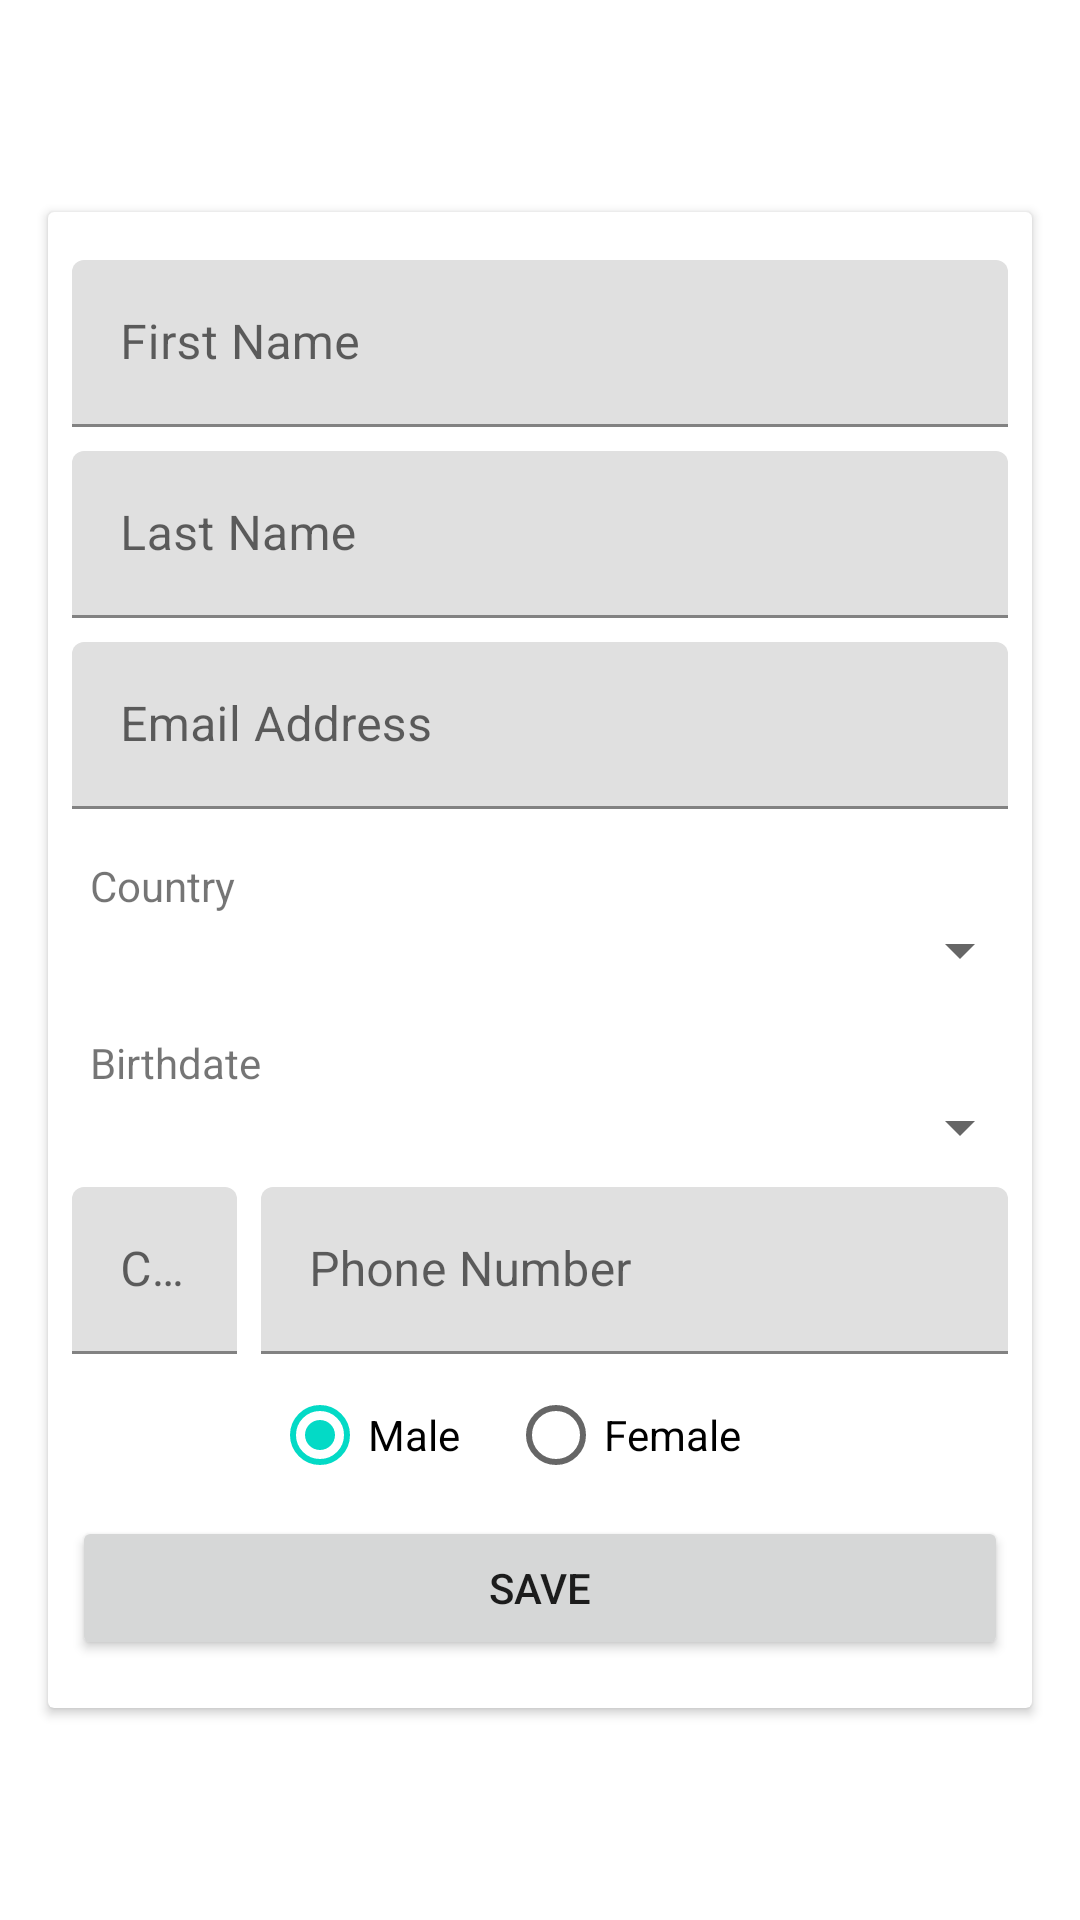

Android layout source for this screen:
<!-- AndroidManifest.xml: fallback theme Theme.MaterialComponents.DayNight.NoActionBar -->
<!-- res/layout/fragment_user_data.xml -->
<android.support.constraint.ConstraintLayout xmlns:android="http://schemas.android.com/apk/res/android"
    xmlns:app="http://schemas.android.com/apk/res-auto"
    xmlns:tools="http://schemas.android.com/tools"
    android:layout_width="match_parent"
    android:layout_height="match_parent"
    tools:context="com.motivaimagine.motivaimplants.motiva_test.UserData">


    <android.support.v4.widget.NestedScrollView
        android:layout_width="0dp"
        android:layout_height="0dp"
        android:layout_marginBottom="0dp"
        android:layout_marginLeft="0dp"
        android:layout_marginRight="0dp"
        android:layout_marginTop="0dp"
        app:layout_constraintBottom_toBottomOf="parent"
        app:layout_constraintHorizontal_bias="1.0"
        app:layout_constraintLeft_toLeftOf="parent"
        app:layout_constraintRight_toRightOf="parent"
        app:layout_constraintTop_toTopOf="parent"
        app:layout_constraintVertical_bias="1.0">

        <android.support.v7.widget.CardView
            android:layout_width="match_parent"
            android:layout_height="354dp"
            android:layout_gravity="center"
            android:layout_marginBottom="16dp"
            android:layout_marginEnd="16dp"
            android:layout_marginLeft="16dp"
            android:layout_marginRight="16dp"
            android:layout_marginStart="16dp"
            android:layout_marginTop="16dp"
            app:layout_constraintBottom_toBottomOf="parent"
            app:layout_constraintLeft_toLeftOf="parent"
            app:layout_constraintRight_toRightOf="parent"
            app:layout_constraintTop_toTopOf="parent"
            app:layout_constraintVertical_bias="0.08">


            <LinearLayout
                android:layout_width="match_parent"
                android:layout_height="match_parent"
                android:orientation="vertical">


                <android.support.design.widget.TextInputLayout
                    android:layout_width="match_parent"
                    android:layout_height="wrap_content"
                    android:layout_marginLeft="8dp"
                    android:layout_marginRight="8dp"
                    android:layout_marginTop="16dp">

                    <EditText
                        android:layout_width="match_parent"
                        android:layout_height="wrap_content"
                        android:hint="First Name" />
                </android.support.design.widget.TextInputLayout>

                <android.support.design.widget.TextInputLayout
                    android:layout_width="match_parent"
                    android:layout_height="wrap_content"
                    android:layout_marginLeft="8dp"
                    android:layout_marginRight="8dp"
                    android:layout_marginTop="8dp">

                    <EditText
                        android:layout_width="match_parent"
                        android:layout_height="wrap_content"
                        android:hint="Last Name" />
                </android.support.design.widget.TextInputLayout>

                <android.support.design.widget.TextInputLayout
                    android:layout_width="match_parent"
                    android:layout_height="wrap_content"
                    android:layout_marginBottom="16dp"
                    android:layout_marginLeft="8dp"
                    android:layout_marginRight="8dp"
                    android:layout_marginTop="8dp">

                    <EditText
                        android:id="@+id/editText"
                        android:layout_width="match_parent"
                        android:layout_height="wrap_content"
                        android:hint="Email Address" />
                </android.support.design.widget.TextInputLayout>

                <TextView
                    android:id="@+id/textView3"
                    android:layout_width="match_parent"
                    android:layout_height="wrap_content"
                    android:layout_marginLeft="14dp"
                    android:text="Country" />

                <Spinner
                    android:id="@+id/spinner4"
                    android:layout_width="match_parent"
                    android:layout_height="wrap_content"
                    android:layout_marginLeft="8dp" />

                <TextView
                    android:id="@+id/textView4"
                    android:layout_width="match_parent"
                    android:layout_height="wrap_content"
                    android:layout_marginLeft="14dp"
                    android:layout_marginTop="16dp"
                    android:text="Birthdate" />

                <Spinner
                    android:id="@+id/spinner5"
                    android:layout_width="match_parent"
                    android:layout_height="wrap_content"
                    android:layout_marginLeft="8dp" />

                <LinearLayout
                    android:layout_width="match_parent"
                    android:layout_height="match_parent"
                    android:layout_marginTop="8dp"
                    android:orientation="horizontal">

                    <android.support.design.widget.TextInputLayout
                        android:layout_width="55dp"
                        android:layout_height="wrap_content"
                        android:layout_marginLeft="8dp"
                        android:layout_marginRight="8dp">

                        <EditText
                            android:layout_width="match_parent"
                            android:layout_height="wrap_content"
                            android:hint="Code"
                            android:maxLength="4"
                            android:phoneNumber="true" />
                    </android.support.design.widget.TextInputLayout>

                    <android.support.design.widget.TextInputLayout
                        android:layout_width="match_parent"
                        android:layout_height="match_parent">

                        <EditText
                            android:layout_width="match_parent"
                            android:layout_height="wrap_content"
                            android:layout_marginRight="8dp"
                            android:hint="Phone Number"
                            android:phoneNumber="true" />
                    </android.support.design.widget.TextInputLayout>
                </LinearLayout>

                <RadioGroup
                    android:id="@+id/opciones_sexo"
                    android:layout_width="wrap_content"
                    android:layout_height="wrap_content"
                    android:layout_above="@+id/view2"
                    android:layout_alignParentEnd="true"
                    android:layout_alignParentRight="true"
                    android:layout_gravity="center_horizontal"
                    android:layout_marginTop="16dp"
                    android:orientation="horizontal"
                    android:weightSum="1">


                    <RadioButton
                        android:id="@+id/radio_masculino"
                        android:layout_width="wrap_content"
                        android:layout_height="22dp"
                        android:layout_marginRight="16dp"
                        android:checked="true"
                        android:text="Male" />

                    <RadioButton
                        android:id="@+id/radio_femenino"
                        android:layout_width="100dp"
                        android:layout_height="20dp"
                        android:checked="false"
                        android:text="Female" />
                </RadioGroup>

                <Button
                    android:id="@+id/button3"
                    android:layout_width="match_parent"
                    android:layout_height="wrap_content"
                    android:layout_marginBottom="16dp"
                    android:layout_marginLeft="8dp"
                    android:layout_marginRight="8dp"
                    android:layout_marginTop="16dp"
                    android:text="Save" />

            </LinearLayout>
        </android.support.v7.widget.CardView>

    </android.support.v4.widget.NestedScrollView>


</android.support.constraint.ConstraintLayout>
<!-- resources referenced by this layout -->
<resources>

</resources>
